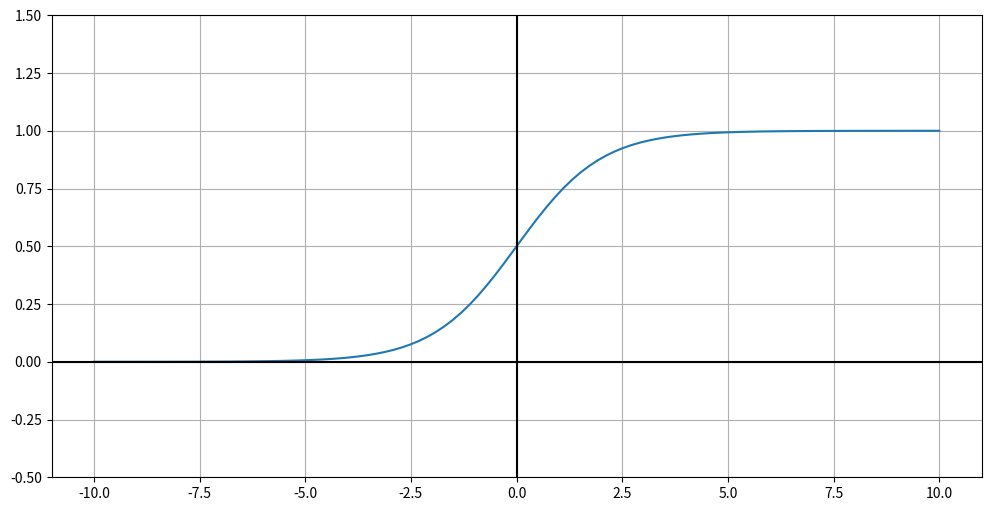

Recreate this plot in Python.
import numpy as np
import matplotlib.pyplot as plt
%matplotlib inline

## Quickly define the sigmoid function
def sigmoid(x):
    """Sigmoid function"""
    return 1.0 / (1.0 + np.exp(-x))

# Plot the sigmoid function
vals = np.linspace(-10, 10, num=100, dtype=np.float32)
activation = sigmoid(vals)
fig = plt.figure(figsize=(12,6))
plt.plot(vals, activation)
plt.grid(True, which='both')
plt.axhline(y=0, color='k')
plt.axvline(x=0, color='k')
plt.yticks()
plt.ylim([-0.5, 1.5]);

def logic_gate(w1, w2, b):
    # Helper to create logic gate functions
    # Plug in values for weight_a, weight_b, and bias
    return lambda x1, x2: sigmoid(w1 * x1 + w2 * x2 + b)

def test(gate):
    # Helper function to test out our weight functions.
    for a, b in (0, 0), (0, 1), (1, 0), (1, 1):
        print("{}, {}: {}".format(a, b, np.round(gate(a, b))))

or_gate = logic_gate(20, 20, -10)
test(or_gate)

# TO DO: Fill in the w1, w2, and b parameters such that the truth table matches
and_gate = logic_gate(0,0,0)
#and_gate = logic_gate(15,15, -20)

test(and_gate)

# TO DO: Fill in the w1, w2, and b parameters such that the truth table matches
nor_gate = logic_gate(0, 0, 0)


#nor_gate = logic_gate(-20, -20, 10)
test(nor_gate)

# TO DO: Fill in the w1, w2, and b parameters such that the truth table matches
nand_gate = logic_gate(0, 0, 0)

#nand_gate = logic_gate(-15, -15, 20)
test(nand_gate)

# Make sure you have or_gate, nand_gate, and and_gate working from above!

def xor_gate(a, b):
    c = or_gate(a, b)
    d = nand_gate(a, b)
    return and_gate(c, d)
test(xor_gate)



W_1 = np.array([[2,-1,1,4],[-1,2,-3,1],[3,-2,-1,5]])
W_1

W_2 = np.array([[3,1,-2,1],[-2,4,1,-4],[-1,-3,2,-5],[3,1,1,1]])
W_3 = np.array([[-1,3,-2],[1,-1,-3],[3,-2,2],[1,2,1]])

x_in = np.array([.5,.8,.2])
x_in

x_mat_in = np.array([[.5,.8,.2],[.1,.9,.6],[.2,.2,.3],[.6,.1,.9],[.5,.5,.4],[.9,.1,.9],[.1,.8,.7]])
x_mat_in

def soft_max_vec(vec):
    return np.exp(vec)/(np.sum(np.exp(vec)))

def soft_max_mat(mat):
    return np.exp(mat)/(np.sum(np.exp(mat),axis=1).reshape(-1,1))

